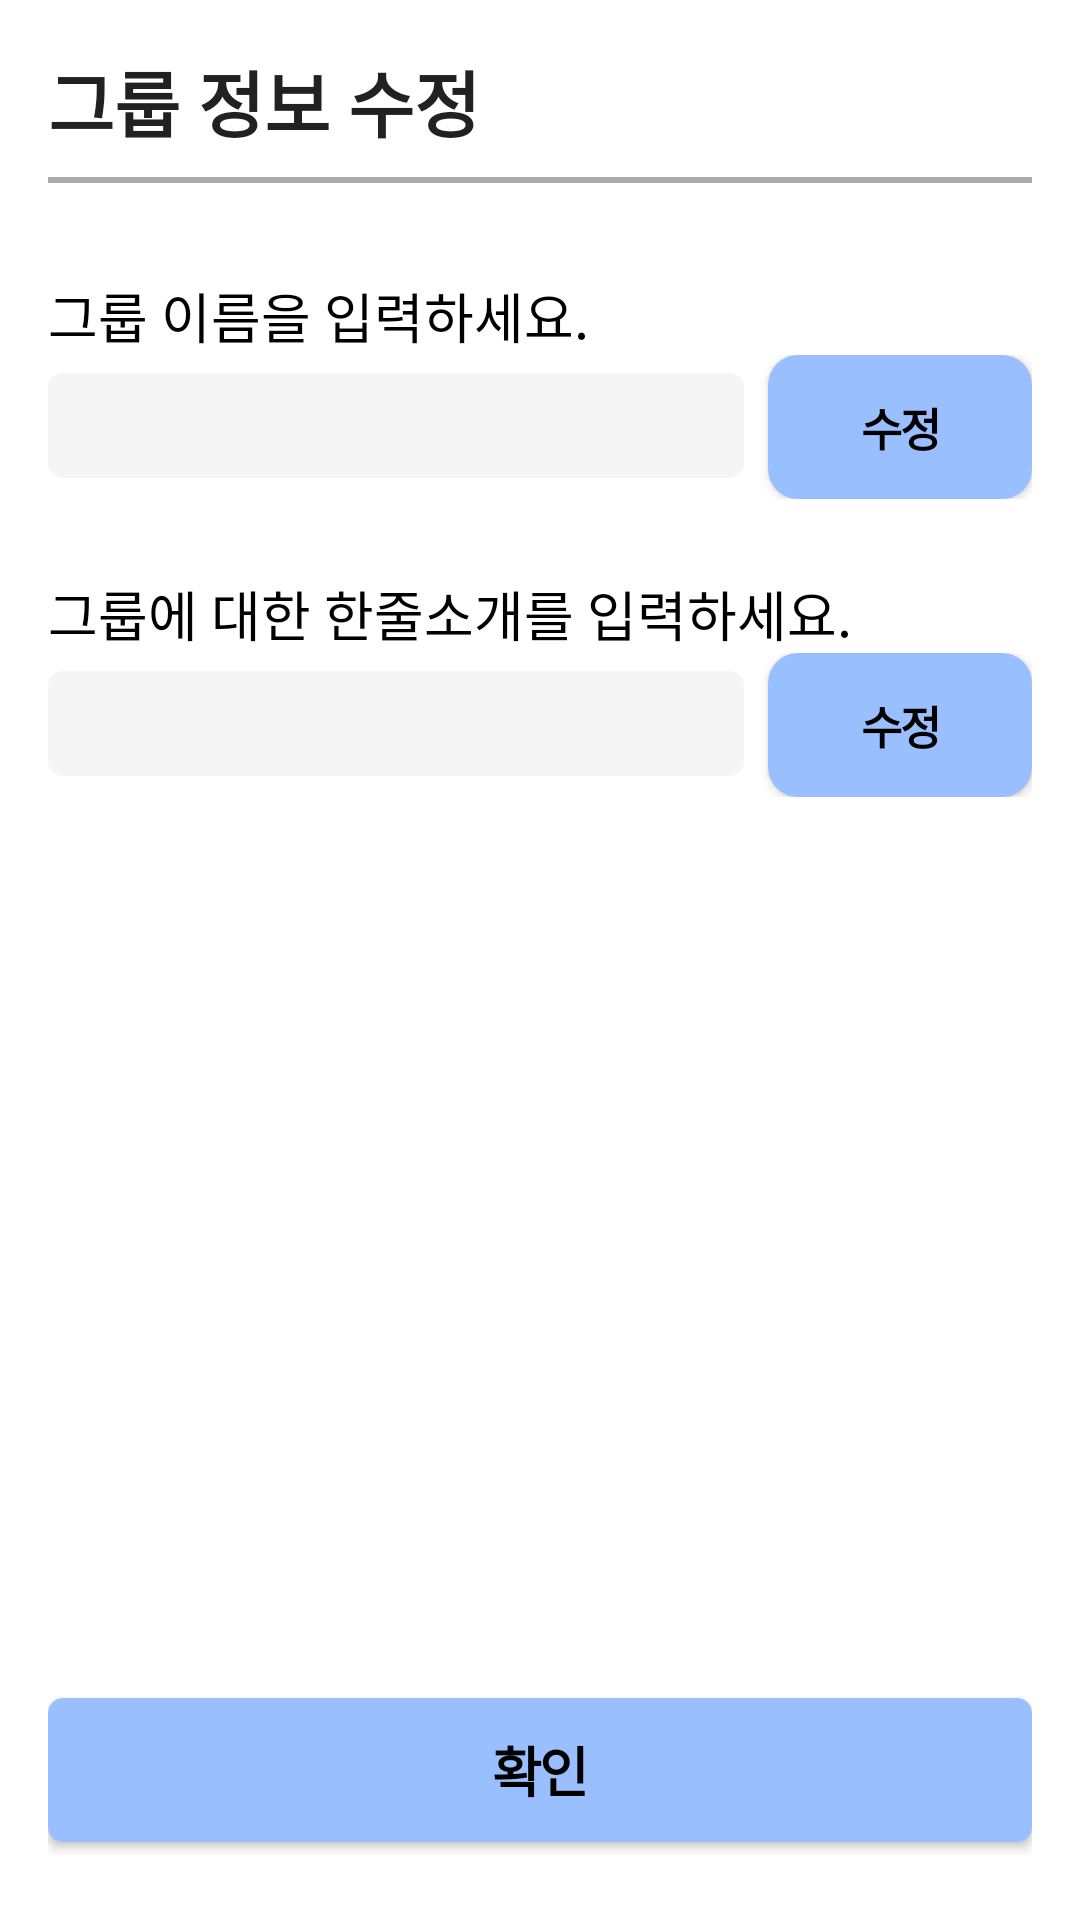

Produce the Android XML layout that renders to this screen, including the resource entries it uses.
<!-- AndroidManifest.xml: application theme SplashActivity -->
<!-- res/layout/activity_editgroupinfo.xml -->
<?xml version="1.0" encoding="utf-8"?>
<LinearLayout xmlns:android="http://schemas.android.com/apk/res/android"
    xmlns:app="http://schemas.android.com/apk/res-auto"
    xmlns:tools="http://schemas.android.com/tools"
    android:layout_width="match_parent"
    android:layout_height="match_parent"
    android:orientation="vertical"
    android:padding="16dp"
    tools:context=".GroupActivity">

    <TextView
        android:layout_width="match_parent"
        android:layout_height="wrap_content"
        android:text="그룹 정보 수정"
        android:textAppearance="@style/TextAppearance.AppCompat.Large"
        android:textStyle="bold"
        android:textSize="24sp"
        android:layout_marginBottom="8dp"/>

    <View
        android:layout_width="match_parent"
        android:layout_height="2dp"
        android:background="@android:color/darker_gray"
        android:layout_marginBottom="16dp"/>

    <TextView
        android:layout_width="wrap_content"
        android:layout_height="wrap_content"
        android:text="그룹 이름을 입력하세요."
        android:layout_gravity="left"
        android:textSize="18sp"
        android:textStyle="normal"
        android:textColor="@color/black"
        android:layout_marginTop="15dp" />

    <LinearLayout
        android:layout_width="match_parent"
        android:layout_height="wrap_content"
        android:orientation="horizontal"
        android:layout_marginBottom="10dp">


        <EditText
            android:id="@+id/groupNameEdit"
            android:layout_width="0dp"
            android:layout_height="wrap_content"
            android:layout_weight="1"
            android:background="@drawable/edittext"/>


        <Button
            android:layout_width="wrap_content"
            android:layout_height="wrap_content"
            android:background="@drawable/smallbtn"
            android:text="수정"
            android:letterSpacing="-0.05"
            android:textColor="#000000"
            android:textSize="15sp"
            android:textStyle="bold"
            android:layout_marginStart="8dp" />
    </LinearLayout>

    <TextView
        android:layout_width="wrap_content"
        android:layout_height="wrap_content"
        android:text="그룹에 대한 한줄소개를 입력하세요."
        android:layout_gravity="left"
        android:textSize="18sp"
        android:textStyle="normal"
        android:textColor="@color/black"
        android:layout_marginTop="15dp"/>

    <LinearLayout
        android:layout_width="match_parent"
        android:layout_height="wrap_content"
        android:orientation="horizontal"
        android:layout_marginBottom="10dp">


        <EditText
            android:id="@+id/groupDescEdit"
            android:layout_width="0dp"
            android:layout_height="wrap_content"
            android:layout_weight="1"
            android:background="@drawable/edittext"/>


        <Button
            android:layout_width="wrap_content"
            android:layout_height="wrap_content"
            android:background="@drawable/smallbtn"
            android:text="수정"
            android:letterSpacing="-0.05"
            android:textColor="#000000"
            android:textSize="15sp"
            android:textStyle="bold"
            android:layout_marginStart="8dp" />
    </LinearLayout>



    <View
        android:layout_width="match_parent"
        android:layout_height="0dp"
        android:layout_weight="1"/>

    <Button
        android:id="@+id/nextbtn"
        android:background="@drawable/nextactive"
        android:layout_width="match_parent"
        android:layout_height="wrap_content"
        android:letterSpacing="-0.05"
        android:textColor="#000000"
        android:textSize="18sp"
        android:textStyle="bold"
        android:text="확인"
        android:layout_marginBottom="10dp"/>
</LinearLayout>
<!-- resources referenced by this layout -->
<resources>
  <color name="black">#FF000000</color>
  <!-- drawable edittext (drawable) -->
  <shape xmlns:android="http://schemas.android.com/apk/res/android"
      android:shape="rectangle">
      <size
          android:width="230dp"
          android:height="35dp"/>
      <solid android:color="#F5F5F5" />
      <corners android:radius="5dp" />
  </shape>
  <!-- drawable nextactive (drawable) -->
  <shape xmlns:android="http://schemas.android.com/apk/res/android"
      android:shape="rectangle">
      <size
          android:width="360dp"
          android:height="44dp"/>
      <solid android:color="#99BFFF" />
      <corners android:radius="5dp" />
  </shape>
  <!-- drawable smallbtn (drawable) -->
  <shape xmlns:android="http://schemas.android.com/apk/res/android"
      android:shape="rectangle">
      <size
          android:width="72dp"
          android:height="36dp"/>
      <solid android:color="#99BFFF" />
      <corners android:radius="10dp" />
  </shape>
  <style name="SplashActivity" parent="Theme.MaterialComponents.Light.NoActionBar">
          <item name="android:windowBackground">@drawable/splash_drawable</item>
          <item name="windowNoTitle">true</item>
          <item name="android:windowFullscreen">true</item>
      </style>
</resources>
